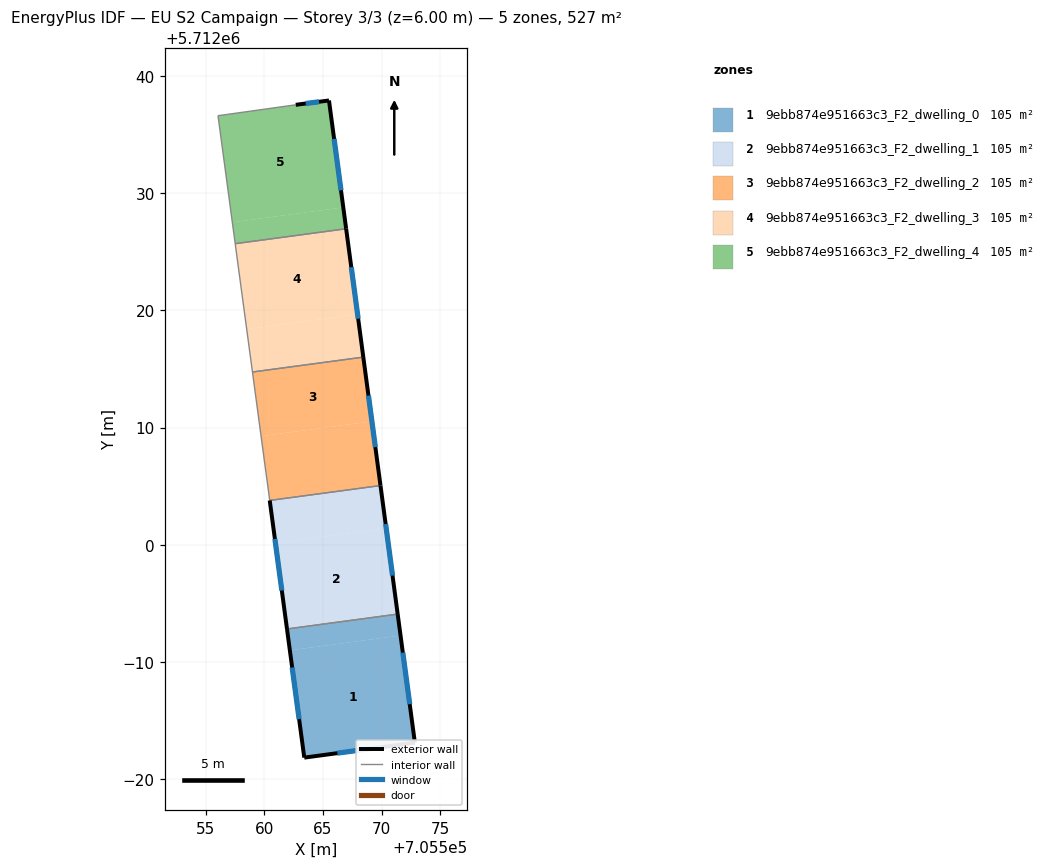
=== STOREY PLAN SPEC (per zone: floor XY polygon, exterior-wall plan segments, windows/doors) ===
zone 1: 9ebb874e951663c3_F2_dwelling_0  (105.4 m²)
  floor: (705571.61, 5711992.26) (705572.83, 5711983.12) (705563.40, 5711981.85) (705562.17, 5711990.99)
  floor: (705571.37, 5711994.09) (705571.61, 5711992.26) (705562.17, 5711990.99) (705561.93, 5711992.82)
  exterior wall: (705572.83, 5711983.12) – (705571.37, 5711994.09)  [11.1 m]
    window: (705572.40, 5711986.41) – (705571.81, 5711990.81)  [5.3 m²]
  exterior wall: (705563.40, 5711981.85) – (705572.83, 5711983.12)  [9.5 m]
    window: (705566.23, 5711982.23) – (705570.01, 5711982.74)  [4.6 m²]
  exterior wall: (705561.93, 5711992.82) – (705563.40, 5711981.85)  [11.1 m]
    window: (705562.37, 5711989.54) – (705562.96, 5711985.13)  [5.3 m²]
  interior walls: 1
zone 2: 9ebb874e951663c3_F2_dwelling_1  (105.4 m²)
  floor: (705570.39, 5712001.40) (705571.37, 5711994.09) (705561.93, 5711992.82) (705560.95, 5712000.13)
  floor: (705569.90, 5712005.05) (705570.39, 5712001.40) (705560.95, 5712000.13) (705560.46, 5712003.78)
  exterior wall: (705571.37, 5711994.09) – (705569.90, 5712005.05)  [11.1 m]
    window: (705570.93, 5711997.37) – (705570.34, 5712001.77)  [5.3 m²]
  exterior wall: (705560.45, 5712003.78) – (705561.93, 5711992.82)  [11.1 m]
    window: (705560.90, 5712000.50) – (705561.49, 5711996.10)  [5.3 m²]
  interior walls: 2
zone 3: 9ebb874e951663c3_F2_dwelling_2  (105.4 m²)
  floor: (705569.17, 5712010.53) (705569.90, 5712005.05) (705560.46, 5712003.78) (705559.72, 5712009.26)
  floor: (705568.44, 5712016.01) (705569.17, 5712010.53) (705559.72, 5712009.26) (705558.98, 5712014.74)
  exterior wall: (705569.90, 5712005.05) – (705568.44, 5712016.01)  [11.1 m]
    window: (705569.46, 5712008.33) – (705568.88, 5712012.73)  [5.3 m²]
  interior walls: 3
zone 4: 9ebb874e951663c3_F2_dwelling_3  (105.4 m²)
  floor: (705567.95, 5712019.66) (705568.44, 5712016.01) (705558.98, 5712014.74) (705558.49, 5712018.38)
  floor: (705566.97, 5712026.95) (705567.95, 5712019.66) (705558.49, 5712018.38) (705557.51, 5712025.68)
  exterior wall: (705568.44, 5712016.01) – (705566.97, 5712026.95)  [11.0 m]
    window: (705568.00, 5712019.28) – (705567.41, 5712023.68)  [5.3 m²]
  interior walls: 3
zone 5: 9ebb874e951663c3_F2_dwelling_4  (105.4 m²)
  floor: (705566.73, 5712028.78) (705566.97, 5712026.95) (705557.51, 5712025.68) (705557.27, 5712027.50)
  floor: (705565.51, 5712037.89) (705566.73, 5712028.78) (705557.27, 5712027.50) (705556.04, 5712036.60) (705556.74, 5712036.69) (705562.68, 5712037.52)
  exterior wall: (705565.51, 5712037.89) – (705562.68, 5712037.52)  [2.9 m]
    window: (705564.66, 5712037.78) – (705563.52, 5712037.63)  [1.4 m²]
  exterior wall: (705566.97, 5712026.95) – (705565.51, 5712037.89)  [11.0 m]
    window: (705566.53, 5712030.23) – (705565.95, 5712034.62)  [5.3 m²]
  interior walls: 4

=== DERIVED (storey summary) ===
Building: EU S2 Campaign
Storey: 3 of 3  (floor level z = 6.00 m)
Storey gross floor area: 526.9 m²
Zones on this storey: 5
  - 9ebb874e951663c3_F2_dwelling_0: floor 105.4 m²; exterior wall 31.7 m (95.0 m²); 3 window(s) 15.3 m²; WWR 16.1%
  - 9ebb874e951663c3_F2_dwelling_1: floor 105.4 m²; exterior wall 22.1 m (66.4 m²); 2 window(s) 10.7 m²; WWR 16.1%
  - 9ebb874e951663c3_F2_dwelling_2: floor 105.4 m²; exterior wall 11.1 m (33.2 m²); 1 window(s) 5.3 m²; WWR 16.1%
  - 9ebb874e951663c3_F2_dwelling_3: floor 105.4 m²; exterior wall 11.0 m (33.1 m²); 1 window(s) 5.3 m²; WWR 16.1%
  - 9ebb874e951663c3_F2_dwelling_4: floor 105.4 m²; exterior wall 13.9 m (41.7 m²); 2 window(s) 6.7 m²; WWR 16.1%
Zone adjacency (shared interzone walls):
  - 9ebb874e951663c3_F2_dwelling_0 ↔ 9ebb874e951663c3_F2_dwelling_1
  - 9ebb874e951663c3_F2_dwelling_1 ↔ 9ebb874e951663c3_F2_dwelling_2
  - 9ebb874e951663c3_F2_dwelling_2 ↔ 9ebb874e951663c3_F2_dwelling_3
  - 9ebb874e951663c3_F2_dwelling_3 ↔ 9ebb874e951663c3_F2_dwelling_4